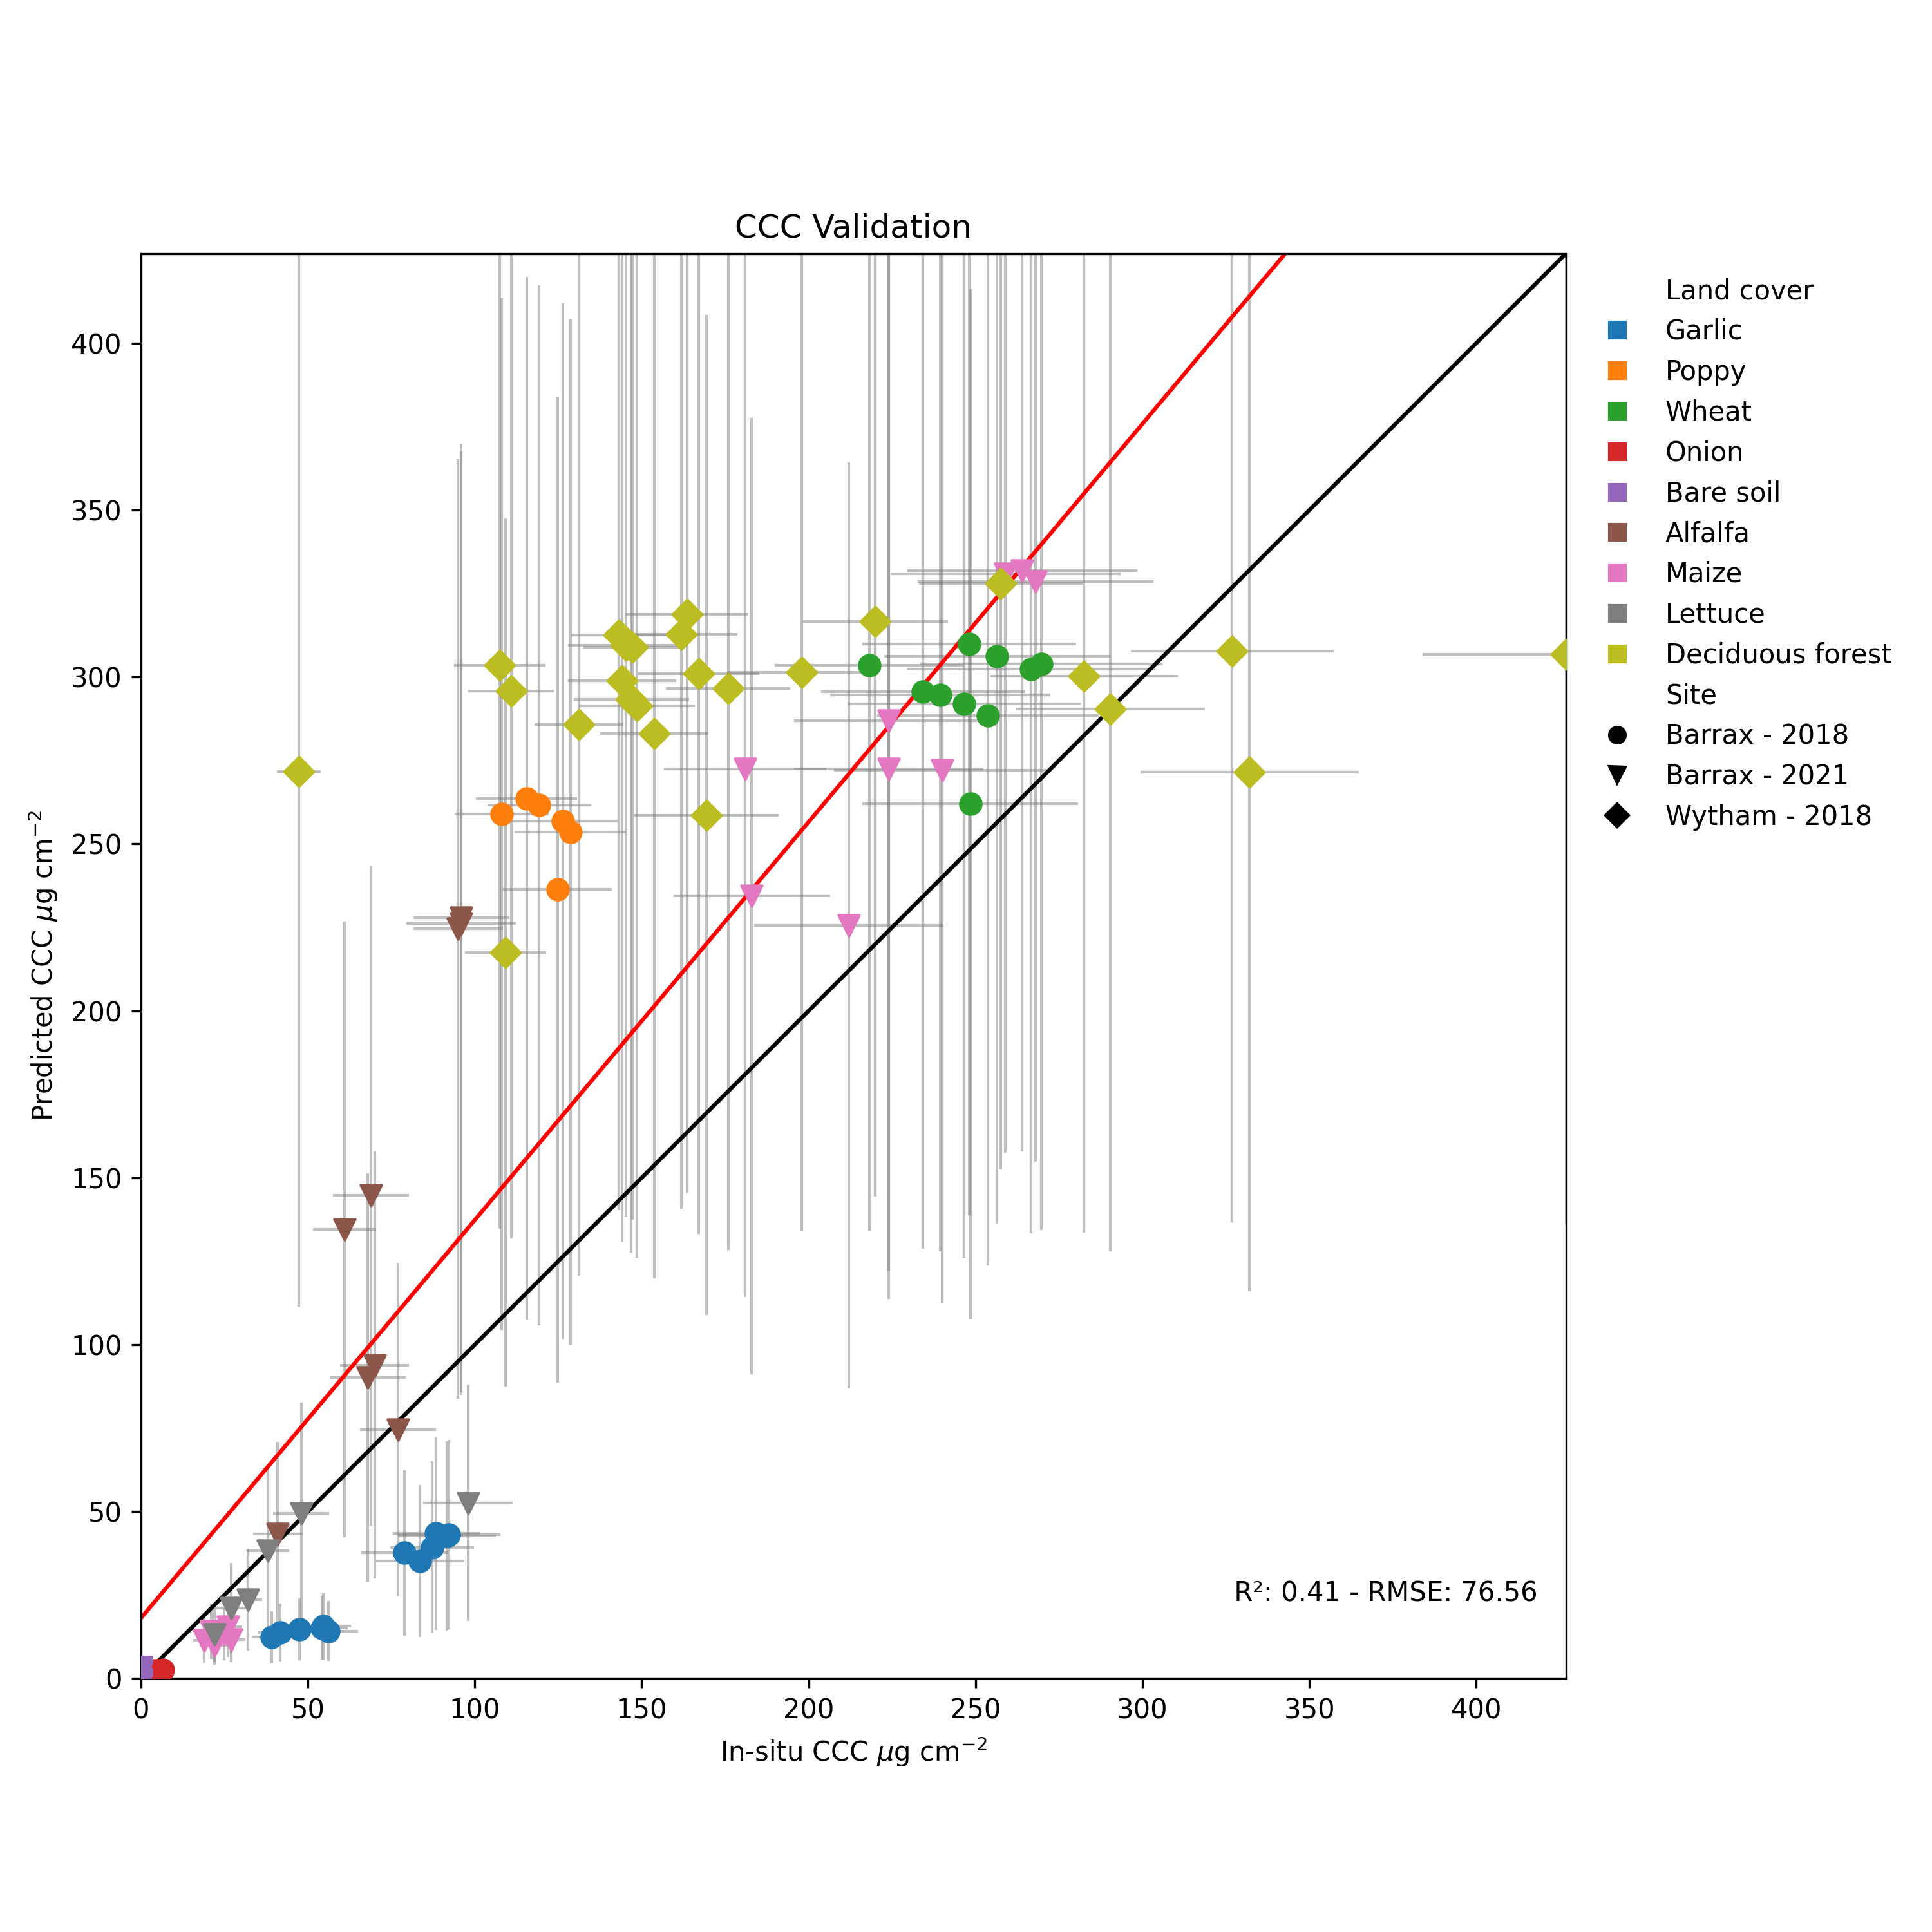

The table this chart was drawn from, first rows:
, In-situ CCC, ccc std, Predicted CCC, Predicted CCC std, Site, Land cover, Reconstruction error, Time delta, Campaign, B02 error, B03 error, B04 error, B05 error, B06 error, B07 error, B08 error, B8A error, B11 error, B12 error
0, 54.25, 7.367, 15.17, 9.083, Spain, Garlic, 0.0, 0, Barrax - 2018, 0.0, 0.0, 0.0, 0.0, 0.0, 0.0, 0.0, 0.0, 0.0, 0.0
1, 39.23, 5.621, 12.35, 7.473, Spain, Garlic, 0.0, 0, Barrax - 2018, 0.0, 0.0, 0.0, 0.0, 0.0, 0.0, 0.0, 0.0, 0.0, 0.0
2, 54.65, 7.824, 15.66, 9.57, Spain, Garlic, 0.0, 0, Barrax - 2018, 0.0, 0.0, 0.0, 0.0, 0.0, 0.0, 0.0, 0.0, 0.0, 0.0
3, 41.63, 6.369, 13.77, 8.298, Spain, Garlic, 0.0, 0, Barrax - 2018, 0.0, 0.0, 0.0, 0.0, 0.0, 0.0, 0.0, 0.0, 0.0, 0.0
4, 47.42, 6.742, 14.73, 8.95, Spain, Garlic, 0.0, 0, Barrax - 2018, 0.0, 0.0, 0.0, 0.0, 0.0, 0.0, 0.0, 0.0, 0.0, 0.0
5, 56.19, 8.465, 14.21, 8.546, Spain, Garlic, 0.0, 0, Barrax - 2018, 0.0, 0.0, 0.0, 0.0, 0.0, 0.0, 0.0, 0.0, 0.0, 0.0
6, 124.8, 15.91, 236.4, 147.3, Spain, Poppy, 0.0, 0, Barrax - 2018, 0.0, 0.0, 0.0, 0.0, 0.0, 0.0, 0.0, 0.0, 0.0, 0.0
7, 126.4, 16.09, 256.8, 154.7, Spain, Poppy, 0.0, 0, Barrax - 2018, 0.0, 0.0, 0.0, 0.0, 0.0, 0.0, 0.0, 0.0, 0.0, 0.0
8, 128.7, 16.33, 253.6, 153.2, Spain, Poppy, 0.0, 0, Barrax - 2018, 0.0, 0.0, 0.0, 0.0, 0.0, 0.0, 0.0, 0.0, 0.0, 0.0
9, 108.1, 13.72, 258.9, 154.2, Spain, Poppy, 0.0, 0, Barrax - 2018, 0.0, 0.0, 0.0, 0.0, 0.0, 0.0, 0.0, 0.0, 0.0, 0.0
10, 115.6, 14.77, 263.6, 155.8, Spain, Poppy, 0.0, 0, Barrax - 2018, 0.0, 0.0, 0.0, 0.0, 0.0, 0.0, 0.0, 0.0, 0.0, 0.0
11, 119.3, 15.2, 261.6, 155.4, Spain, Poppy, 0.0, 0, Barrax - 2018, 0.0, 0.0, 0.0, 0.0, 0.0, 0.0, 0.0, 0.0, 0.0, 0.0
12, 253.7, 32.81, 288.6, 164.4, Spain, Wheat, 0.0, 0, Barrax - 2018, 0.0, 0.0, 0.0, 0.0, 0.0, 0.0, 0.0, 0.0, 0.0, 0.0
13, 248.2, 31.63, 309.9, 170.7, Spain, Wheat, 0.0, 0, Barrax - 2018, 0.0, 0.0, 0.0, 0.0, 0.0, 0.0, 0.0, 0.0, 0.0, 0.0
14, 239.5, 32.57, 294.7, 166.3, Spain, Wheat, 0.0, 0, Barrax - 2018, 0.0, 0.0, 0.0, 0.0, 0.0, 0.0, 0.0, 0.0, 0.0, 0.0
15, 248.4, 31.88, 262, 153.9, Spain, Wheat, 0.0, 0, Barrax - 2018, 0.0, 0.0, 0.0, 0.0, 0.0, 0.0, 0.0, 0.0, 0.0, 0.0
16, 256.5, 33.45, 306.1, 169.4, Spain, Wheat, 0.0, 0, Barrax - 2018, 0.0, 0.0, 0.0, 0.0, 0.0, 0.0, 0.0, 0.0, 0.0, 0.0
17, 234.3, 30.23, 295.6, 166.4, Spain, Wheat, 0.0, 0, Barrax - 2018, 0.0, 0.0, 0.0, 0.0, 0.0, 0.0, 0.0, 0.0, 0.0, 0.0
18, 5.568, 1.013, 2.333, 1.312, Spain, Onion, 0.0, 0, Barrax - 2018, 0.0, 0.0, 0.0, 0.0, 0.0, 0.0, 0.0, 0.0, 0.0, 0.0
19, 6.418, 0.9933, 2.334, 1.329, Spain, Onion, 0.0, 0, Barrax - 2018, 0.0, 0.0, 0.0, 0.0, 0.0, 0.0, 0.0, 0.0, 0.0, 0.0
20, 5.793, 0.8618, 2.243, 1.276, Spain, Onion, 0.0, 0, Barrax - 2018, 0.0, 0.0, 0.0, 0.0, 0.0, 0.0, 0.0, 0.0, 0.0, 0.0
21, 5.552, 0.8312, 2.274, 1.286, Spain, Onion, 0.0, 0, Barrax - 2018, 0.0, 0.0, 0.0, 0.0, 0.0, 0.0, 0.0, 0.0, 0.0, 0.0
22, 4.224, 0.8533, 2.426, 1.332, Spain, Onion, 0.0, 0, Barrax - 2018, 0.0, 0.0, 0.0, 0.0, 0.0, 0.0, 0.0, 0.0, 0.0, 0.0
23, 6.521, 0.9524, 2.684, 1.457, Spain, Onion, 0.0, 0, Barrax - 2018, 0.0, 0.0, 0.0, 0.0, 0.0, 0.0, 0.0, 0.0, 0.0, 0.0
24, 87.29, 12.18, 39.3, 25.39, Spain, Garlic, 0.0, 0, Barrax - 2018, 0.0, 0.0, 0.0, 0.0, 0.0, 0.0, 0.0, 0.0, 0.0, 0.0
25, 83.63, 12.89, 35.23, 22.35, Spain, Garlic, 0.0, 0, Barrax - 2018, 0.0, 0.0, 0.0, 0.0, 0.0, 0.0, 0.0, 0.0, 0.0, 0.0
26, 92.33, 14.88, 43.03, 27.98, Spain, Garlic, 0.0, 0, Barrax - 2018, 0.0, 0.0, 0.0, 0.0, 0.0, 0.0, 0.0, 0.0, 0.0, 0.0
27, 88.46, 12.59, 43.39, 28.37, Spain, Garlic, 0.0, 0, Barrax - 2018, 0.0, 0.0, 0.0, 0.0, 0.0, 0.0, 0.0, 0.0, 0.0, 0.0
28, 91.73, 14.17, 42.71, 27.97, Spain, Garlic, 0.0, 0, Barrax - 2018, 0.0, 0.0, 0.0, 0.0, 0.0, 0.0, 0.0, 0.0, 0.0, 0.0
29, 78.85, 12.54, 37.61, 24.43, Spain, Garlic, 0.0, 0, Barrax - 2018, 0.0, 0.0, 0.0, 0.0, 0.0, 0.0, 0.0, 0.0, 0.0, 0.0
30, 218.3, 27.93, 303.6, 169, Spain, Wheat, 0.0, 0, Barrax - 2018, 0.0, 0.0, 0.0, 0.0, 0.0, 0.0, 0.0, 0.0, 0.0, 0.0
31, 246.7, 34.48, 292, 165.5, Spain, Wheat, 0.0, 0, Barrax - 2018, 0.0, 0.0, 0.0, 0.0, 0.0, 0.0, 0.0, 0.0, 0.0, 0.0
32, 266.6, 36.85, 302.4, 168.7, Spain, Wheat, 0.0, 0, Barrax - 2018, 0.0, 0.0, 0.0, 0.0, 0.0, 0.0, 0.0, 0.0, 0.0, 0.0
33, 269.7, 35.86, 303.9, 169, Spain, Wheat, 0.0, 0, Barrax - 2018, 0.0, 0.0, 0.0, 0.0, 0.0, 0.0, 0.0, 0.0, 0.0, 0.0
34, 0.0, 0.0, 1.925, 1.142, Spain, Bare soil, 0.0, 0, Barrax - 2018, 0.0, 0.0, 0.0, 0.0, 0.0, 0.0, 0.0, 0.0, 0.0, 0.0
35, 0.0, 0.0, 1.822, 1.081, Spain, Bare soil, 0.0, 0, Barrax - 2018, 0.0, 0.0, 0.0, 0.0, 0.0, 0.0, 0.0, 0.0, 0.0, 0.0
36, 0.0, 0.0, 1.754, 1.035, Spain, Bare soil, 0.0, 0, Barrax - 2018, 0.0, 0.0, 0.0, 0.0, 0.0, 0.0, 0.0, 0.0, 0.0, 0.0
37, 0.0, 0.0, 1.91, 1.135, Spain, Bare soil, 0.0, 0, Barrax - 2018, 0.0, 0.0, 0.0, 0.0, 0.0, 0.0, 0.0, 0.0, 0.0, 0.0
38, 0.0, 0.0, 1.903, 1.128, Spain, Bare soil, 0.0, 0, Barrax - 2018, 0.0, 0.0, 0.0, 0.0, 0.0, 0.0, 0.0, 0.0, 0.0, 0.0
39, 69.0, 11.0, 144.7, 98.46, Spain, Alfalfa, 0.0, 0, Barrax - 2021, 0.0, 0.0, 0.0, 0.0, 0.0, 0.0, 0.0, 0.0, 0.0, 0.0
40, 61.0, 9.0, 134.6, 91.86, Spain, Alfalfa, 0.0, 0, Barrax - 2021, 0.0, 0.0, 0.0, 0.0, 0.0, 0.0, 0.0, 0.0, 0.0, 0.0
41, 68.0, 11.0, 90.18, 60.83, Spain, Alfalfa, 0.0, 0, Barrax - 2021, 0.0, 0.0, 0.0, 0.0, 0.0, 0.0, 0.0, 0.0, 0.0, 0.0
42, 41.0, 7, 43.31, 27.23, Spain, Alfalfa, 0.0, 0, Barrax - 2021, 0.0, 0.0, 0.0, 0.0, 0.0, 0.0, 0.0, 0.0, 0.0, 0.0
43, 77.0, 11.0, 74.56, 49.51, Spain, Alfalfa, 0.0, 0, Barrax - 2021, 0.0, 0.0, 0.0, 0.0, 0.0, 0.0, 0.0, 0.0, 0.0, 0.0
44, 70.0, 10.0, 93.93, 63.59, Spain, Alfalfa, 0.0, 0, Barrax - 2021, 0.0, 0.0, 0.0, 0.0, 0.0, 0.0, 0.0, 0.0, 0.0, 0.0
45, 0.0, 0.0, 1.931, 1.083, Spain, Bare soil, 0.0, 0, Barrax - 2021, 0.0, 0.0, 0.0, 0.0, 0.0, 0.0, 0.0, 0.0, 0.0, 0.0
46, 0.0, 0.0, 1.867, 1.065, Spain, Bare soil, 0.0, 0, Barrax - 2021, 0.0, 0.0, 0.0, 0.0, 0.0, 0.0, 0.0, 0.0, 0.0, 0.0
47, 0.0, 0.0, 3.365, 1.957, Spain, Bare soil, 0.0, 0, Barrax - 2021, 0.0, 0.0, 0.0, 0.0, 0.0, 0.0, 0.0, 0.0, 0.0, 0.0
48, 95.0, 13.0, 224.5, 140.3, Spain, Alfalfa, 0.0, 0, Barrax - 2021, 0.0, 0.0, 0.0, 0.0, 0.0, 0.0, 0.0, 0.0, 0.0, 0.0
49, 96.0, 14, 227.9, 141.5, Spain, Alfalfa, 0.0, 0, Barrax - 2021, 0.0, 0.0, 0.0, 0.0, 0.0, 0.0, 0.0, 0.0, 0.0, 0.0
50, 96.0, 16.0, 226.2, 140.9, Spain, Alfalfa, 0.0, 0, Barrax - 2021, 0.0, 0.0, 0.0, 0.0, 0.0, 0.0, 0.0, 0.0, 0.0, 0.0
51, 0.0, 0.0, 3.439, 2.05, Spain, Bare soil, 0.0, 0, Barrax - 2021, 0.0, 0.0, 0.0, 0.0, 0.0, 0.0, 0.0, 0.0, 0.0, 0.0
52, 0.0, 0.0, 1.886, 1.054, Spain, Bare soil, 0.0, 0, Barrax - 2021, 0.0, 0.0, 0.0, 0.0, 0.0, 0.0, 0.0, 0.0, 0.0, 0.0
53, 240.0, 32.0, 272.1, 159.4, Spain, Maize, 0.0, 0, Barrax - 2021, 0.0, 0.0, 0.0, 0.0, 0.0, 0.0, 0.0, 0.0, 0.0, 0.0
54, 224, 28, 287, 164.5, Spain, Maize, 0.0, 0, Barrax - 2021, 0.0, 0.0, 0.0, 0.0, 0.0, 0.0, 0.0, 0.0, 0.0, 0.0
55, 212.0, 28, 225.6, 138.4, Spain, Maize, 0.0, 0, Barrax - 2021, 0.0, 0.0, 0.0, 0.0, 0.0, 0.0, 0.0, 0.0, 0.0, 0.0
56, 183.0, 23.0, 234.4, 142.9, Spain, Maize, 0.0, 0, Barrax - 2021, 0.0, 0.0, 0.0, 0.0, 0.0, 0.0, 0.0, 0.0, 0.0, 0.0
57, 224, 28, 272.4, 158.2, Spain, Maize, 0.0, 0, Barrax - 2021, 0.0, 0.0, 0.0, 0.0, 0.0, 0.0, 0.0, 0.0, 0.0, 0.0
58, 181.0, 24.0, 272.4, 157.8, Spain, Maize, 0.0, 0, Barrax - 2021, 0.0, 0.0, 0.0, 0.0, 0.0, 0.0, 0.0, 0.0, 0.0, 0.0
59, 0.0, 0.0, 3.226, 1.892, Spain, Bare soil, 0.0, 0, Barrax - 2021, 0.0, 0.0, 0.0, 0.0, 0.0, 0.0, 0.0, 0.0, 0.0, 0.0
... 61 more rows
